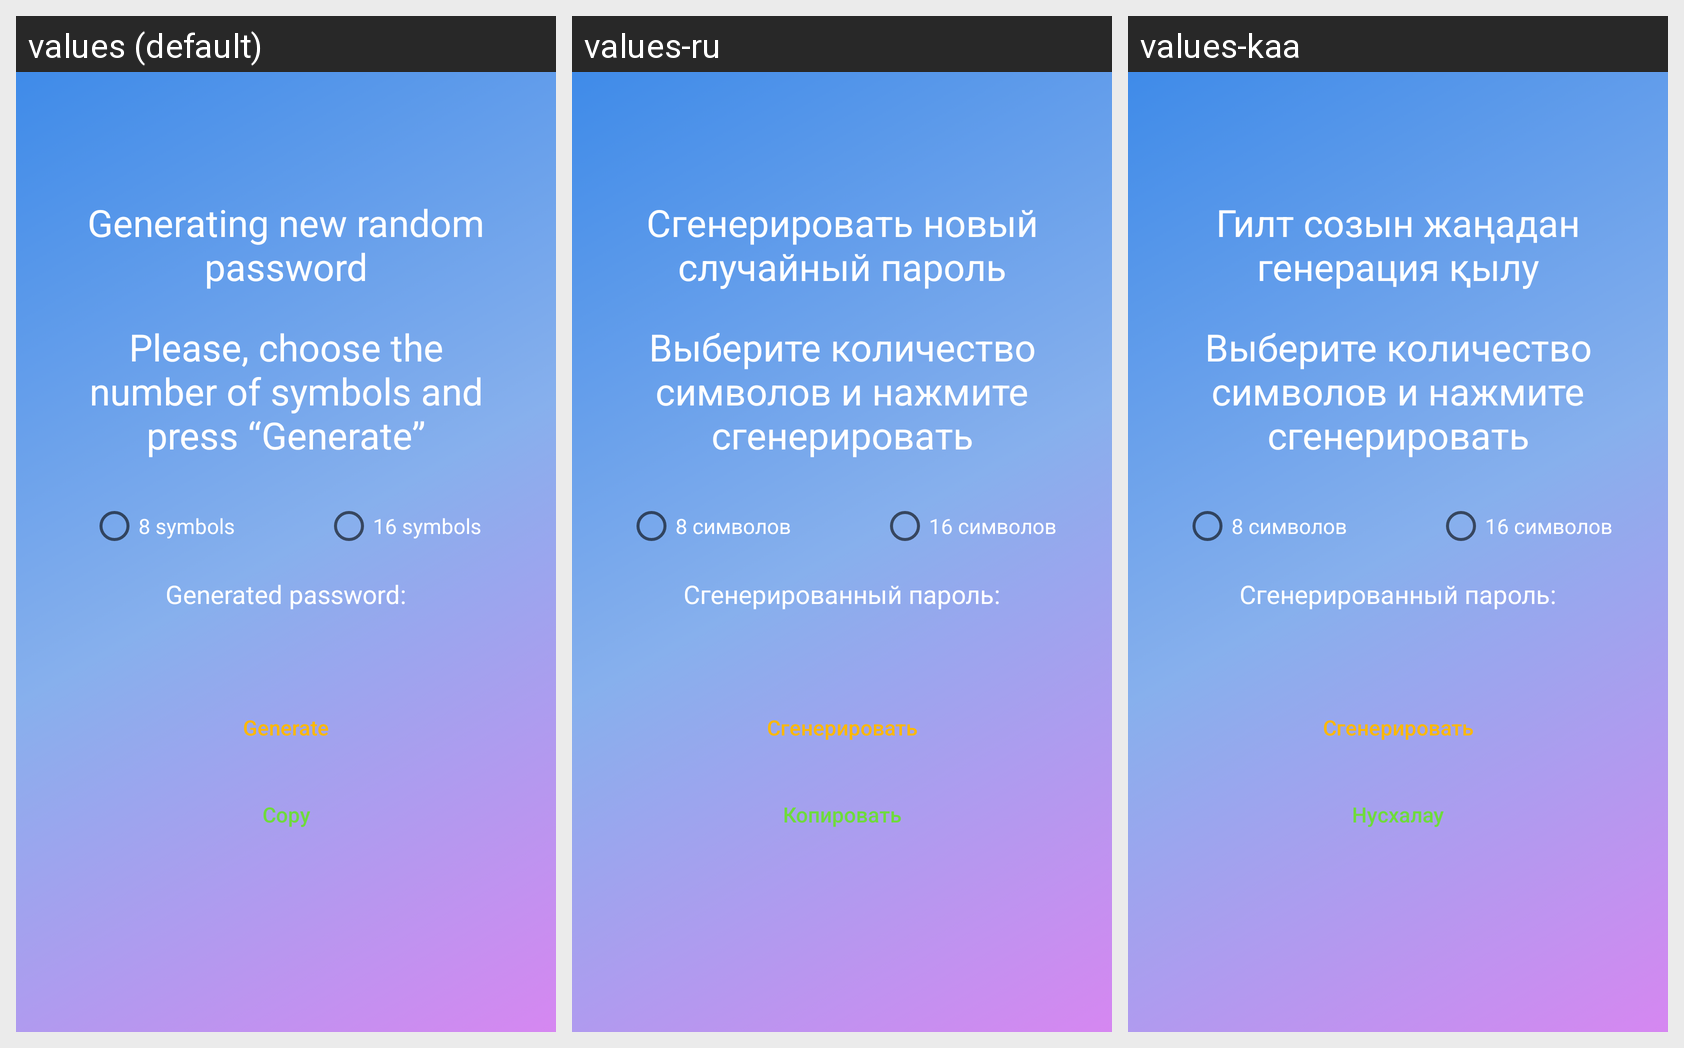

For this localized Android screen grid, give each drawn string resource with its value in every locale shown.
Android screen res/layout/activity_random_password_generate.xml rendered under 3 locales, left to right: values (default), values-ru, values-kaa. Device: Nexus 5 (rendered at 1080×1920; each locale shown at half size, 540×960, under a caption strip naming it); theme Theme.KeyLib.
Strings drawn on this screen, with the default value and each locale's value (text and hints the layout hard-codes, and strings that could not be matched under every locale, appear in the picture but are not listed):

generating_new_random_password
  values: Generating new random password
  values-ru: Сгенерировать новый случайный пароль
  values-kaa: Гилт созын жаңадан генерация қылу

please_choose_the_number_of_symbols_and_press_generate
  values: Please, choose the number of symbols and press “Generate”
  values-ru: Выберите количество символов и нажмите сгенерировать
  values-kaa: Выберите количество символов и нажмите сгенерировать

_8_symbols
  values: 8 symbols
  values-ru: 8 символов
  values-kaa: 8 символов

_16_symbols
  values: 16 symbols
  values-ru: 16 символов
  values-kaa: 16 символов

generated_password
  values: Generated password:
  values-ru: Сгенерированный пароль:
  values-kaa: Сгенерированный пароль:

generate
  values: Generate
  values-ru: Сгенерировать
  values-kaa: Сгенерировать

copy
  values: Copy
  values-ru: Копировать
  values-kaa: Нусхалау
